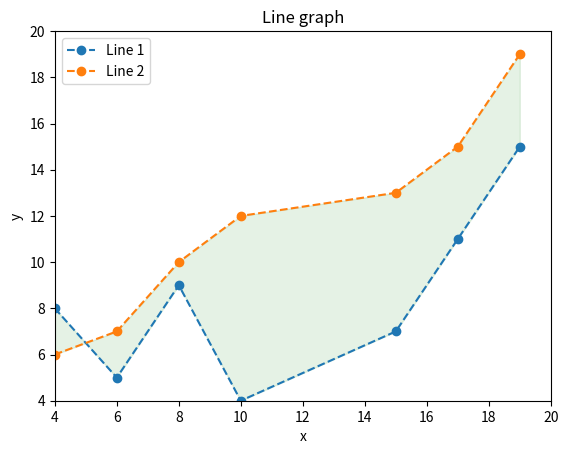

Reproduce this figure in Python.
import matplotlib.pyplot as plt

x= [4,6,8,10,15,17,19]
y= [8,5,9,4,7,11,15]
y1=[6,7,10,12,13,15,19]
plt.plot(x,y,marker='o',linestyle='dashed',label='Line 1')
plt.plot(x,y1,marker='o',linestyle='dashed',label='Line 2')
plt.xlim(4,20)
plt.ylim(4,20)
plt.ylabel("y")
plt.xlabel("x")
plt.title("Line graph")
plt.fill_between(x,y,y1,color='green',alpha=0.1)
plt.legend(loc='upper left')
plt.show()
